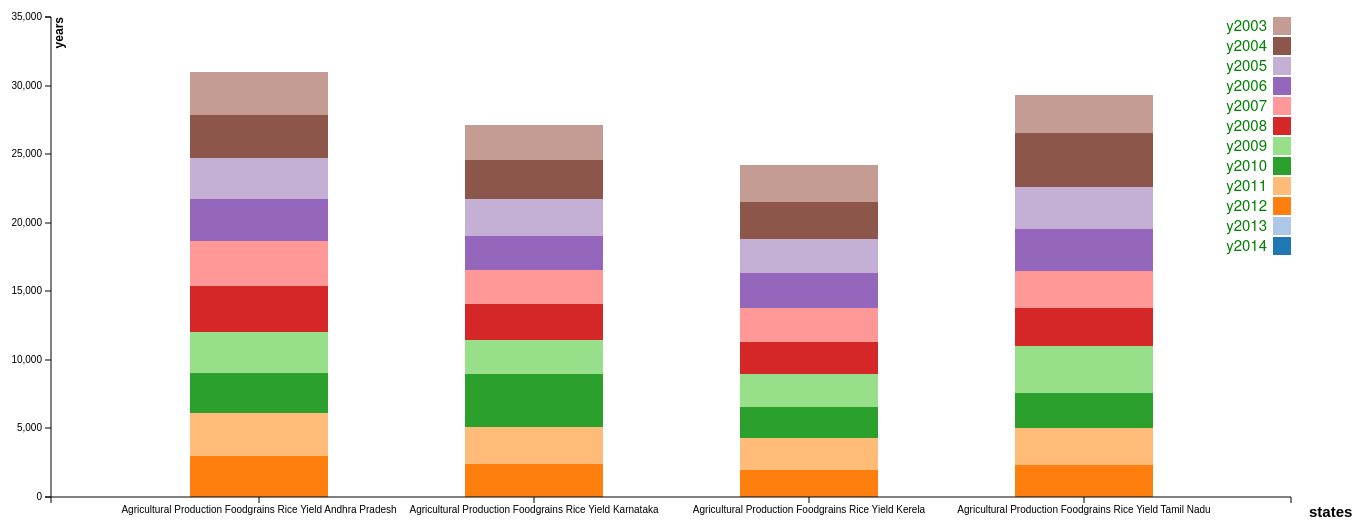
D3 v3 page, settled after 480 driven frames (8 s of simulated time); the page loaded 1 data file(s).


 var margin={top:20, bottom:100, left:150, right:90},
   width=1480-margin.left-margin.right,
   height=600-margin.top-margin.bottom;
 var horizontal=d3.scale.ordinal().rangeRoundBands([0,width],0.50),
   vertical=d3.scale.linear().rangeRound([height,0]);
 var color = d3.scale.category20();
 var xAxis=d3.svg.axis()
   .scale(horizontal)
   .orient("bottom");
 var yAxis=d3.svg.axis()
   .scale(vertical)
   .orient("left");
 var svg=d3.select("body").append("svg")
 .attr("width", width + margin.left + margin.right)
 .attr("height", height + margin.top + margin.bottom)
 .append("g")
 .attr("transform",
       "translate(" + margin.left + "," + margin.top + ")");
 d3.json("state.json",function(error,data){
   if (error) throw error;
   var columns= Object.keys(data[0]);
   data.forEach(function(n){
       n["total"] = n.y2003 + n.y2004 + n.y2005 + n.y2006 + n.y2007 + n.y2008 + n.y2009 + n.y2010 + n.y2011 + n.y2012 + n.y2013 + n.y2014;
 });
 var xData=["y2003","y2004","y2005","y2006","y2007","y2008","y2009","y2010","y2011","y2012","y2013","y2014"];
 var dataIntermediate = xData.map(function (c) {
       return data.map(function (d) {
           return {x: d.state, y: d[c]};
       });
   });
 var dataStackLayout = d3.layout.stack()(dataIntermediate);
 horizontal.domain(dataStackLayout[0].map(function (d) {
       return d.x;
   }));
 vertical.domain([0,
       d3.max(dataStackLayout[dataStackLayout.length - 1],
                 function (d) { return d.y0 + d.y;})
     ])
     .nice();
 var layer = svg.selectAll(".stack")
         .data(dataStackLayout)
         .enter().append("g")
         .attr("class", "stack")
         .style("fill", function (d, i) {
               return color(i);
   });
 layer.selectAll("rect")
       .data(function (d) {
           return d;
       })
       .enter().append("rect")
       .attr("x", function (d) {
           return horizontal(d.x);
         })
         .attr("y", function (d) {
             return vertical(d.y + d.y0);
         })
         .attr("height", function (d) {
             return vertical(d.y0) - vertical(d.y + d.y0);
       })
     .attr("width", horizontal.rangeBand());
 svg.append("g")
     .attr("class", "axis")
     .attr("transform", "translate(0," + height + ")")
     .call(xAxis)
     .append("text")
      .attr("transform", "translate(" + width + ",0)")
      .attr("dy","1.3em")
      .attr("dx","1.2em")
      .style("font-size","15px")
      .style("font-weight","bold")
      .style("color","red")
      .text("states");
 svg.append("g")
   .attr("class", "axis")
   .call(yAxis)
   .append("text")
      .attr("transform", "rotate(-90)")
      .attr("dy","1em")
      .style("text-anchor", "end")
      .style("font-size","12px")
      .style("font-weight","bold")
      .style("color","red")
      .text("years");
      var legend = svg.selectAll(".legend")
        .data(color.domain().slice().reverse())
      .enter().append("g")
        .attr("class", "legend")
        .attr("transform", function(d, i) { return "translate(0," + i * 20 +
 ")"; });
    legend.append("rect")
        .attr("x", width - 18)
        .attr("width", 18)
        .attr("height", 18)
        .style("fill", color);
    legend.append("text")
        .attr("x", width - 24)
        .attr("y", 9)
        .attr("dy", ".35em")
        .style("text-anchor", "end")
        .style("fill","green")
        .text(function(d,i) { return xData[i]; });
 });


### data: state.json
[
 {
  "state": "Agricultural Production Foodgrains Rice …",
  "y2003": 0,
  "y2004": 0,
  "y2005": 3009,
  "y2006": 3111,
  "y2007": 2939,
  "y2008": 2984,
  "y2009": 3344,
  "y2010": 3246,
  "y2011": 3062,
  "y2012": 3036,
  "y2013": 3146,
  "y2014": 3126
 },
 {
  "state": "Agricultural Production Foodgrains Rice …",
  "y2003": 0,
  "y2004": 0,
  "y2005": 2375,
  "y2006": 2712,
  "y2007": 3868,
  "y2008": 2470,
  "y2009": 2625,
  "y2010": 2511,
  "y2011": 2482,
  "y2012": 2721,
  "y2013": 2789,
  "y2014": 2583
 },
 {
  "state": "Agricultural Production Foodgrains Rice …",
  "y2003": 0,
  "y2004": 0,
  "y2005": 1983,
  "y2006": 2301,
  "y2007": 2284,
  "y2008": 2390,
  "y2009": 2310,
  "y2010": 2519,
  "y2011": 2557,
  "y2012": 2476,
  "y2013": 2714,
  "y2014": 2650
 },
 {
  "state": "Agricultural Production Foodgrains Rice …",
  "y2003": 0,
  "y2004": 0,
  "y2005": 2308,
  "y2006": 2703,
  "y2007": 2546,
  "y2008": 3423,
  "y2009": 2817,
  "y2010": 2683,
  "y2011": 3070,
  "y2012": 3031,
  "y2013": 3926,
  "y2014": 2785
 }
]